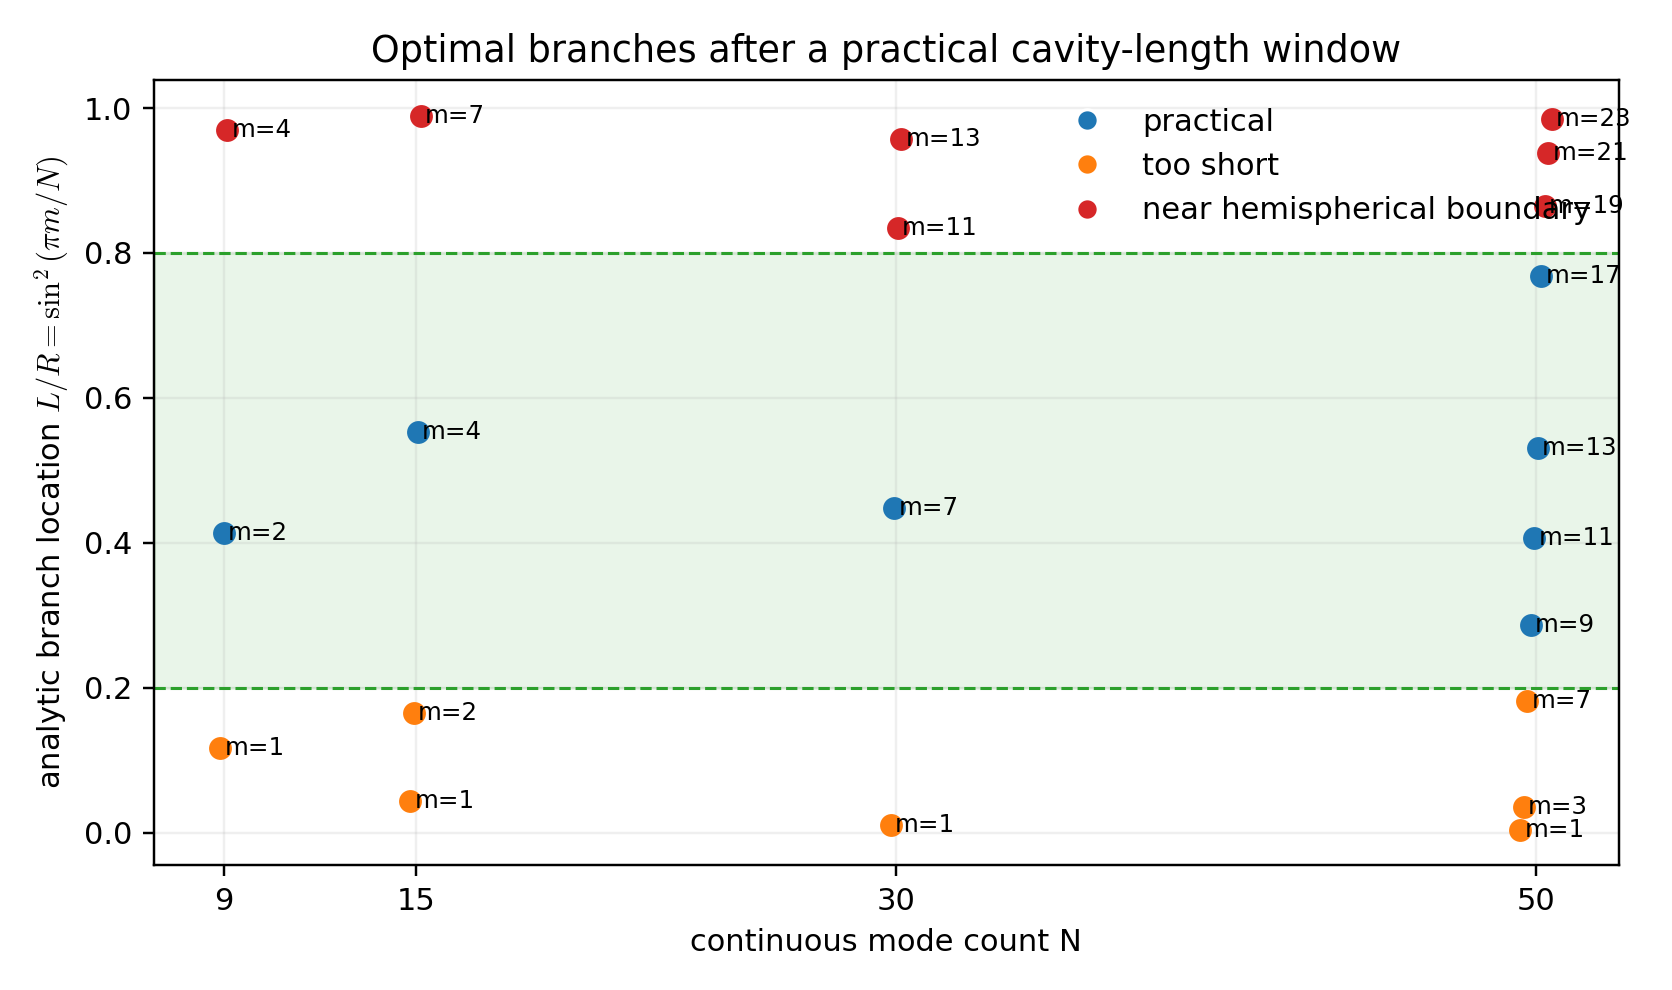

The file beside this chart, header and first rows:
N, m, k_star, lr_star, L_star_mm, status
9, 1, 0.1111, 0.117, 2.924, too_short
9, 2, 0.2222, 0.4132, 10.33, practical
9, 4, 0.4444, 0.9698, 24.25, near_hemispherical_boundary
15, 1, 0.06667, 0.04323, 1.081, too_short
15, 2, 0.1333, 0.1654, 4.136, too_short
15, 4, 0.2667, 0.5523, 13.81, practical
15, 7, 0.4667, 0.9891, 24.73, near_hemispherical_boundary
30, 1, 0.03333, 0.01093, 0.2732, too_short
30, 7, 0.2333, 0.4477, 11.19, practical
30, 11, 0.3667, 0.8346, 20.86, near_hemispherical_boundary
30, 13, 0.4333, 0.9568, 23.92, near_hemispherical_boundary
50, 1, 0.02, 0.003943, 0.09857, too_short
50, 3, 0.06, 0.03511, 0.8778, too_short
50, 7, 0.14, 0.1813, 4.532, too_short
50, 9, 0.18, 0.2871, 7.178, practical
50, 11, 0.22, 0.4063, 10.16, practical
50, 13, 0.26, 0.5314, 13.28, practical
50, 17, 0.34, 0.7679, 19.2, practical
50, 19, 0.38, 0.8645, 21.61, near_hemispherical_boundary
50, 21, 0.42, 0.9382, 23.45, near_hemispherical_boundary
50, 23, 0.46, 0.9843, 24.61, near_hemispherical_boundary
